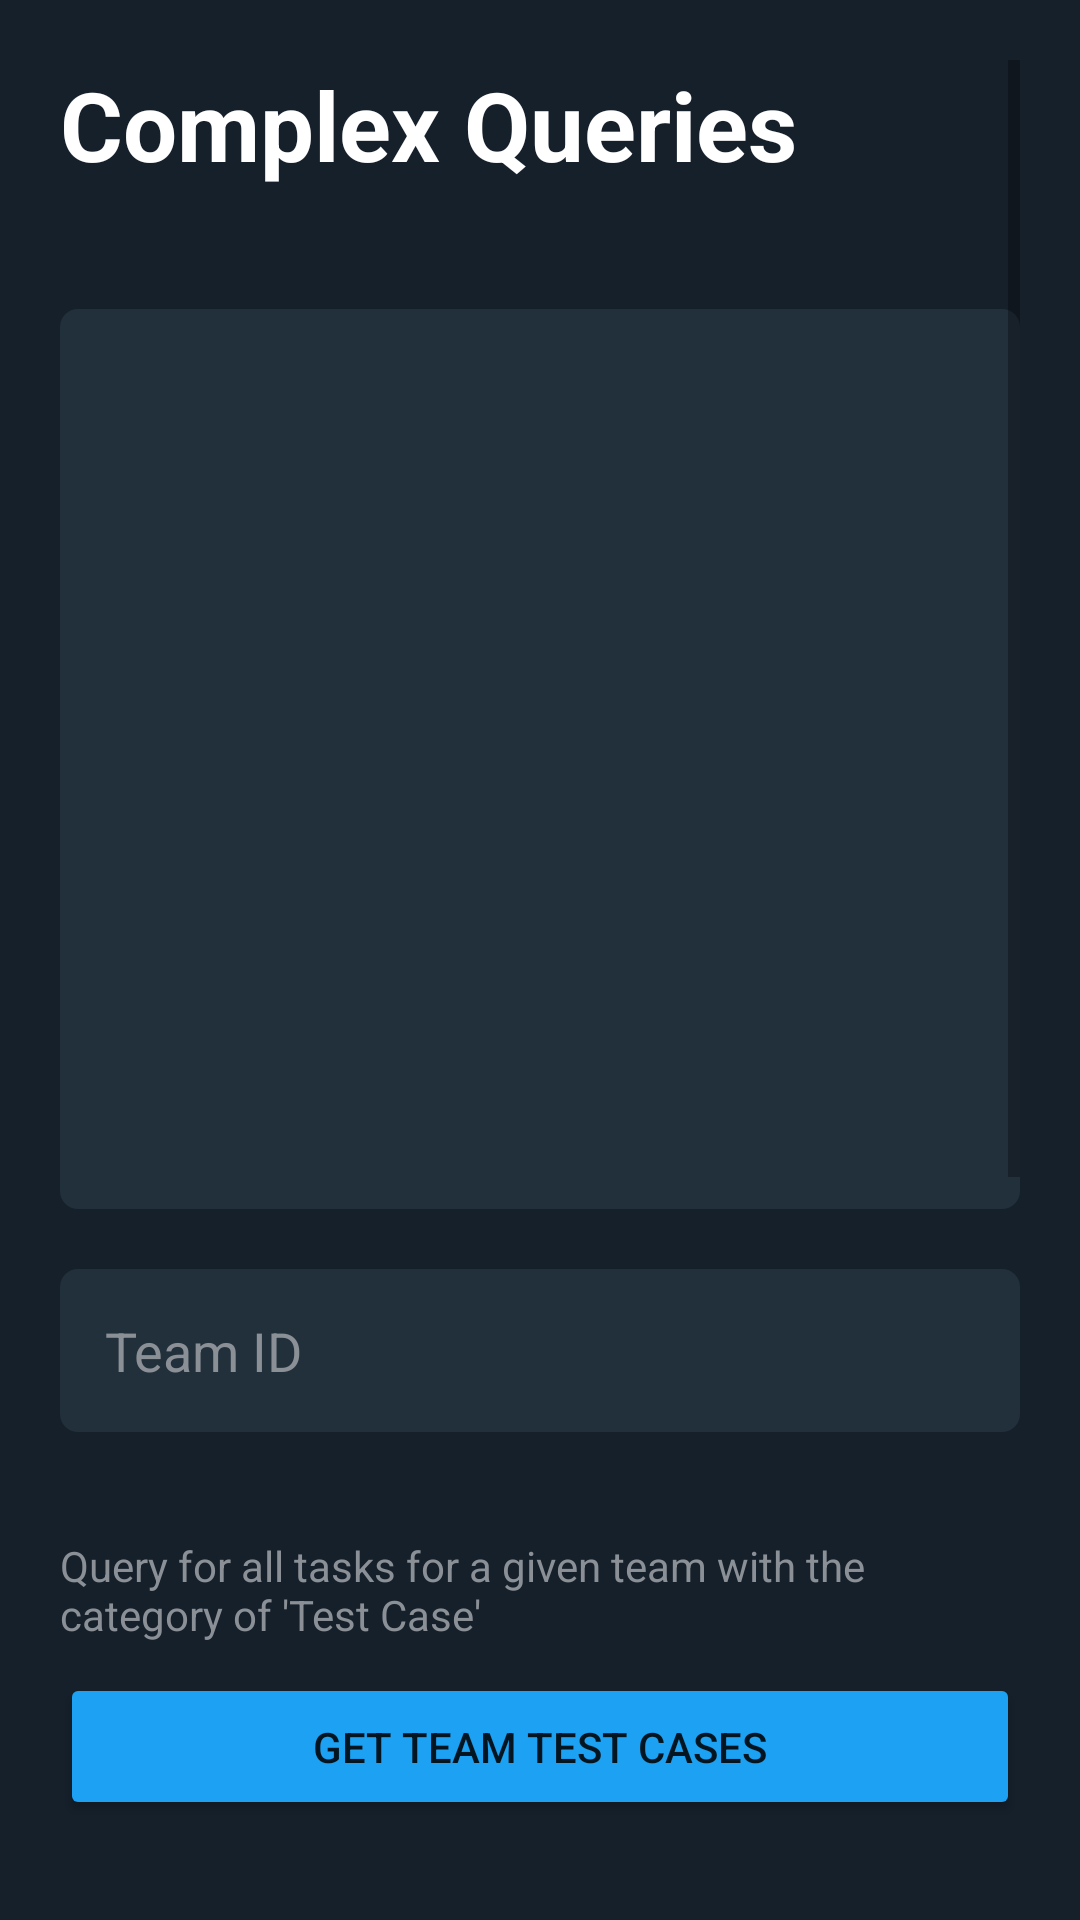

Write the Android layout XML for this screen, with the resource values it uses.
<!-- AndroidManifest.xml: application theme Theme.ProductivityTracker -->
<!-- res/layout/activity_complex_query.xml -->
<?xml version="1.0" encoding="utf-8"?>
<ScrollView xmlns:android="http://schemas.android.com/apk/res/android"
    xmlns:app="http://schemas.android.com/apk/res-auto"
    xmlns:tools="http://schemas.android.com/tools"
    android:layout_width="match_parent"
    android:layout_height="match_parent"
    android:background="#15202B"
    tools:context=".ComplexQueryActivity"
    android:paddingTop="20dp"
    android:paddingHorizontal="20dp">

    <LinearLayout
        android:layout_width="match_parent"
        android:layout_height="match_parent"
        android:orientation="vertical">

        <TextView
            android:id="@+id/cq_header"
            android:layout_width="match_parent"
            android:layout_height="wrap_content"
            android:layout_marginBottom="15dp"
            android:text="Complex Queries"
            android:textColor="@color/white"
            android:textSize="32dp"
            android:textStyle="bold"
            app:layout_constraintTop_toTopOf="parent"
            tools:layout_editor_absoluteX="20dp" />

        <ListView
        android:layout_marginTop="25dp"
        android:id="@+id/complex_queries_lv"
        android:layout_width="match_parent"
        android:layout_height="300dp"
        android:background="@drawable/rounded_grey_box"
        android:minHeight="200dp"
        android:padding="10dp"
        app:layout_constraintTop_toBottomOf="@+id/cq_header"
        tools:layout_editor_absoluteX="-88dp" />


        <EditText
            android:id="@+id/complex_team_id_input"
            android:layout_width="match_parent"
            android:layout_height="wrap_content"
            android:layout_marginVertical="20dp"
            android:background="@drawable/rounded_grey_box"
            android:ems="10"
            android:hint="Team ID"
            android:padding="15dp"
            android:textColor="@color/white"
            android:textColorHint="#8B8F96" />

        <TextView
            android:layout_marginTop="15dp"
            android:layout_width="match_parent"
            android:layout_height="wrap_content"
            android:textColor="#8B8F96"
            android:text="Query for all tasks for a given team with the category of 'Test Case'"
            />

        <Button
        android:id="@+id/getTeamTestCaseTasks_btn"
        android:layout_width="match_parent"
        android:layout_height="wrap_content"
        android:backgroundTint="#1DA1F2"
        android:onClick="handleGetTeamTestCaseTasks"
        android:padding="15dp"
        android:text="Get Team Test Cases"
        app:layout_constraintTop_toBottomOf="@+id/complex_queries_lv"
        tools:layout_editor_absoluteX="20dp"
        android:layout_marginTop="10dp"
            android:layout_marginBottom="35dp"/>


        <TextView
            android:layout_marginTop="15dp"
            android:layout_width="match_parent"
            android:layout_height="wrap_content"
            android:textColor="#8B8F96"
            android:text="Query for a team's tasks sorted by high priority and being incomplete"
            />

        <Button
        android:id="@+id/getTeamsSortedTasks_btn"
        android:layout_width="match_parent"
        android:layout_height="wrap_content"
        android:backgroundTint="#1DA1F2"
        android:onClick="handleGetTeamsSortedTask"
        android:padding="15dp"
        android:text="Get Teams Sorted Tasks"
        app:layout_constraintTop_toBottomOf="@+id/getTeamTestCaseTasks_btn"
        tools:layout_editor_absoluteX="20dp"
        android:layout_marginBottom="30dp"
        />

        
        <TextView
            android:layout_marginTop="15dp"
            android:layout_width="match_parent"
            android:layout_height="wrap_content"
            android:textColor="#8B8F96"
            android:text="Query for a team's tasks for users with the position Software Engineer"
            />

    <Button
        android:id="@+id/getTeamsSoftwareEngineeringTasks_btn"
        android:layout_width="match_parent"
        android:layout_height="wrap_content"
        android:backgroundTint="#1DA1F2"
        android:onClick="handleGetTeamsSoftwareEngineeringTasks"
        android:padding="15dp"
        android:text="Get teams software engineering tasks"
        app:layout_constraintTop_toBottomOf="@+id/getTeamsSortedTasks_btn"
        tools:layout_editor_absoluteX="20dp"
        android:layout_marginBottom="30dp"/>


        <TextView
            android:layout_marginTop="15dp"
            android:layout_width="match_parent"
            android:layout_height="wrap_content"
            android:textColor="#8B8F96"
            android:text="Query for the emails of the project managers of a team"
            />

        <Button
        android:id="@+id/getTeamsProjectManagerEmail_btn"
        android:layout_width="match_parent"
        android:layout_height="wrap_content"
        android:backgroundTint="#1DA1F2"
        android:onClick="handleGetTeamsProjectManagerEmail"
        android:padding="15dp"
        android:text="Get Project Manager Email"
        app:layout_constraintTop_toBottomOf="@+id/getTeamsSoftwareEngineeringTasks_btn"
        tools:layout_editor_absoluteX="20dp"
            android:layout_marginBottom="50dp"/>
    </LinearLayout>

</ScrollView>
<!-- resources referenced by this layout -->
<resources>
  <!-- drawable rounded_grey_box (drawable) -->
  <?xml version="1.0" encoding="utf-8"?>
  <shape xmlns:android="http://schemas.android.com/apk/res/android"
      android:shape="rectangle"
      android:padding="10dp">
  
      <solid android:color="#22303C" />
      <corners
          android:bottomRightRadius="6dp"
          android:bottomLeftRadius="6dp"
          android:topLeftRadius="6dp"
          android:topRightRadius="6dp" />
  </shape>
  <style name="Theme.ProductivityTracker" parent="Theme.MaterialComponents.DayNight">
          <item name="android:windowNoTitle">true</item>
          
          <item name="colorPrimary">@color/purple_500</item>
          <item name="colorPrimaryVariant">@color/purple_700</item>
          <item name="colorOnPrimary">@color/white</item>
          
          <item name="colorSecondary">@color/teal_200</item>
          <item name="colorSecondaryVariant">@color/teal_700</item>
          <item name="colorOnSecondary">@color/black</item>
          
      </style>
  <!-- not gathered from this repository: default colours our renderer supplied (Android Studio template values) -->
  <color name="purple_500">#FF6200EE</color>
  <color name="purple_700">#FF3700B3</color>
  <color name="teal_200">#FF03DAC5</color>
  <color name="teal_700">#FF018786</color>
  <color name="black">#FF000000</color>
  <color name="white">#FFFFFFFF</color>
</resources>
